Run: headless pygame with SDL's dummy video driver; simulated clock (each Clock.tick advances the game by its frame time, no real sleeping); random seed 0; keys injected as events and as key.get_pressed() state; mouse plan: one left click at the window centre at the start of phase 2, then a move to the lower-right quarter at the start of phase 3.
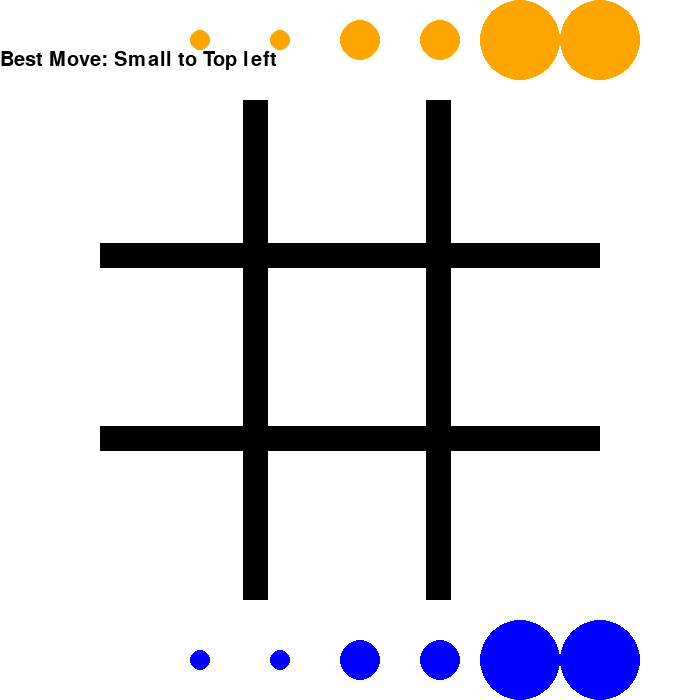
Frame 1 of 4 · flips 1–60 · no input
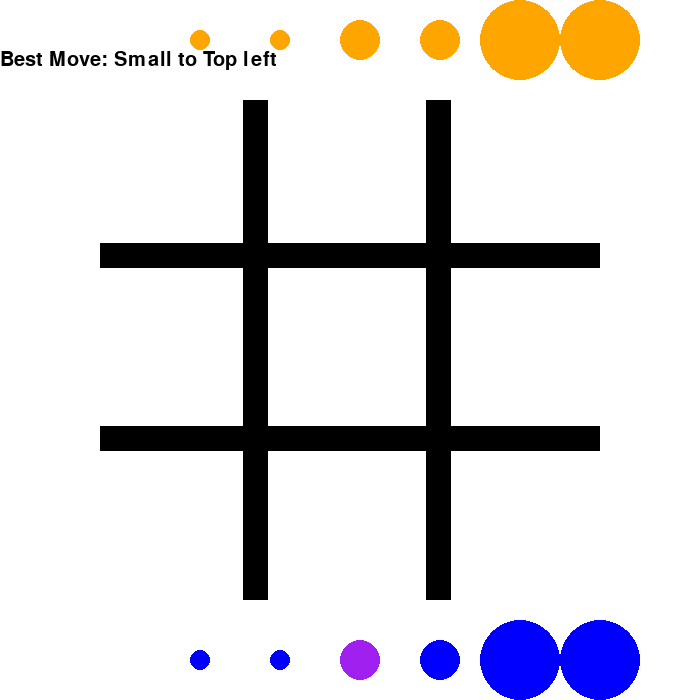
Frame 2 of 4 · flips 61–180 · clicked the window centre · tapped SPACE, RETURN · held RIGHT (→), D
Frame 3 of 4 · flips 181–300 · moved the mouse to the lower-right quarter · held DOWN (↓), S · screen unchanged from frame 2, image omitted
Frame 4 of 4 · flips 301–420 · held LEFT (←), A, UP (↑), W · screen unchanged from frame 3, image omitted

The pygame program that drew these frames:

import copy
import pygame as pg
pg.font.init()

grid = [['  '] for _ in range(9)]
sizes = ['s','m','l']
size_vals = {'s':0,'m':1,'l':2}
pieces={'O':{'s':2,'m':2,'l':2},'B':{'s':2,'m':2,'l':2}}
pos_to_str = {0:'Top left',1:'Top middle',2:'Top right',3:'Middle left',4:'Center',5:'Middle right',6:'Bottom left',7:'Bottom Middle',8:'Bottom Right'}
size_to_str = {'s':'Small','m':'Medium','l':'Large'}
WIN_SIZE = 700
font = pg.font.SysFont('comicsans',30)
pos_grid = [(175, 174),(340, 174),(494, 184),(157, 351),(340, 347),(522, 345),(164, 524),(351, 518),(535, 520)]
window = pg.display.set_mode((WIN_SIZE,WIN_SIZE))
pg.display.set_caption('Gobblet Gobblers')

def show_board():
    global grid, o_p, b_p
    print(f'{grid[0][-1]}|{grid[1][-1]}|{grid[2][-1]}\n--|--|--\n{grid[3][-1]}|{grid[4][-1]}|{grid[5][-1]}\n--|--|--\n{grid[6][-1]}|{grid[7][-1]}|{grid[8][-1]}\n')

def check_win(player,grid):
    for i in range(3):
        if grid[i][-1][0] == grid[i + 3][-1][0] == grid[i+6][-1][0] == player:
            return True
        elif grid[i*3][-1][0] == grid[i*3+1][-1][0] == grid[i*3+2][-1][0] == player:
            return True
    if grid[0][-1][0] == grid[4][-1][0] == grid[8][-1][0] == player:
        return True
    elif grid[2][-1][0] == grid[4][-1][0] == grid[6][-1][0] == player:
        return True
    return False

def get_positions(grid,player,pieces):
    positions = []
    for i in sizes:
        if pieces[i] < 1:
            continue
        for l,j in enumerate(grid):
            j = j[-1]
            new_grid = copy.deepcopy(grid)
            if j == '  ':
                new_grid[l].append(player + i)
                positions.append((new_grid,i))
                continue
            elif size_vals[i] > size_vals[j[1]]:
                new_grid[l].append(player + i)
                positions.append((new_grid,i))
                continue
    for k,i in enumerate(grid):
        if i[-1][0] != player:
            continue
        i = i.copy()
        for l,j in enumerate(grid):
            new_grid = copy.deepcopy(grid)
            j = j[-1]
            if j == '  ':
                new_grid[l].append(new_grid[k].pop(-1))
                positions.append((new_grid,None))
                continue
            elif size_vals[i[-1][1]] > size_vals[j[1]]:
                new_grid[l].append(new_grid[k].pop(-1))
                positions.append((new_grid,None))
                continue
    return positions

def stacked_pieces(player,grid):
    ans = 0
    for i in grid:
        if i == ['  ']:
            continue
        if i[-1][0] == i[-2][0] == player:
            ans += 1
    return ans

def evaluate(grid):
    ans = 0
    if check_win('O',grid):
        ans += 2
    elif check_win('B',grid):
        ans += -2
    ans += (stacked_pieces('O',grid) - stacked_pieces('B',grid)) / 20
    return ans

def minimax(grid,o_pieces,b_pieces,depth,player,start,alpha=-999,beta=999):
    eval = evaluate(grid)
    if depth == 0 or abs(eval) >  1:
        return eval * (depth +1)

    if player == 'O':
        max_eval = -999
        pos = None
        for i,j in get_positions(grid,'O',o_pieces):
            new_o_pieces = o_pieces.copy()
            if j:
                new_o_pieces[j] -= 1
            eval = minimax(i,new_o_pieces,b_pieces,depth-1,'B',False,alpha,beta)
            if start:
                if max_eval < eval:
                    pos = (i,j)
                    max_eval = eval
            else:
                max_eval = max(max_eval,eval)
            alpha = max(alpha,eval)
            if beta <= alpha:
                break
        if start:
            print(max_eval)
            return pos
        else:
            return max_eval

    if player == 'B':
        min_eval = 999
        pos = None
        for i,j in get_positions(grid,'B',b_pieces):
            new_b_pieces = b_pieces.copy()
            if j:
                new_b_pieces[j] -= 1
            eval = minimax(i,o_pieces,new_b_pieces,depth-1,'O',False,alpha,beta)
            if start:
                if min_eval > eval:
                    pos = i
                    min_eval = eval
            else:
                min_eval = min(min_eval,eval)
            beta = min(beta,eval)
            if beta <= alpha:
                break
        if start:
            print(min_eval)
            return pos
        else:
            return min_eval
        

class Piece:
    pieces = []

    def __init__(self,type,size,radius,color,pos):
        self.pieces.append(self)
        self.type = type
        self.radius = radius
        self.pos = pos
        self.size = size
        self.color = color
        self.selected = False
        self.ind = None

    def __lt__(self,other):
        return self.size < other.size

    def draw(self):
        if self.selected:
            pg.draw.circle(window,'purple',self.pos,self.radius)
        else:
            pg.draw.circle(window,self.color,self.pos,self.radius)
        
def draw_grid():
    rect1 = pg.Rect(100,60,WIN_SIZE - 200,25)
    rect2 = pg.Rect(60,100,25,WIN_SIZE - 200)
    for _ in range(2):
        rect2.x += WIN_SIZE // 3 - 50
        pg.draw.rect(window,'black',rect2)

    for _ in range(2):
        rect1.y += WIN_SIZE // 3 - 50
        pg.draw.rect(window,'black',rect1)

def draw(best_move):
    window.fill('white')

    draw_grid()

    for i in Piece.pieces:
        i.draw()

    window.blit(font.render(f'Best Move: {best_move}',1,(0,0,0)),(0,50))

    pg.display.update()

def dist(cord1,cord2):
    return (abs(cord1[0] - cord2[0]) + abs(cord1[1] - cord2[1])) ** 0.5

def get_closest_position():
    closest = [None,999999]
    mouse = pg.mouse.get_pos()
    for j,i in enumerate(pos_grid):
        distance = dist(i,mouse)
        if distance < closest[1]:
            closest[1] = distance
            closest[0] = (j,i)
    return closest[0]

def get_closest_circle():
    closest = [None,999999]
    mouse = pg.mouse.get_pos()
    for i in reversed(Piece.pieces):
        distance = dist(i.pos,mouse)
        if distance < closest[1]:
            closest[1] = distance
            closest[0] = i
    return closest[0]

def get_dif(old_grid,piece):
    ans = ''
    if piece:
        ans += piece
        for i,j in enumerate(zip(old_grid,grid)):
            if j[0] != j[1]:
                ans += str(i)
                return f'{size_to_str[ans[0]]} to {pos_to_str[int(ans[-1])]}'
    else:
        ans = ['','']
        for i,j in enumerate(zip(old_grid,grid)):
            if len(j[0]) != len(j[1]):
                if len(j[0]) > len(j[1]):
                    ans[1] = j[0][-1] + str(i)
                elif len(j[0]) < len(j[1]):
                    ans[0] = j[1][-1] + str(i)
        return f'{pos_to_str[int(ans[0][-1])]} to {pos_to_str[int(ans[1][-1])]}'

def main():
    for i in range(2):
        y = i * (WIN_SIZE - 80) + 40
        piece = 'O'
        color = 'orange'
        if i == 1:
            piece = 'B'
            color = 'blue'
        for l,k,j in zip(range(6),[10,10,20,20,40,40],['s','s','m','m','l','l']):
            Piece(piece,j,k,color,(l * 80 + 200,y))
    Piece.pieces.sort(reverse=True)
    run = True
    selected = None
    best_move = 'Small to Top left'
    while run:
        for event in pg.event.get():
            if event.type == pg.QUIT:
                run = False
                break
            elif event.type == pg.MOUSEBUTTONDOWN:
                if selected is None:
                    selected = get_closest_circle()
                    selected.selected = True
                else:
                    ind,pos = get_closest_position()
                    if selected.ind != None:
                        grid[selected.ind].pop(-1)
                    else:
                        pieces[selected.type][selected.size] -= 1
                    selected.ind = ind
                    selected.pos = pos
                    grid[ind].append(selected.type + selected.size)
                    if selected.type == 'B':
                        best_move = get_dif(*minimax(grid,pieces['O'],pieces['B'],5,'O',True))
                    selected.selected = False
                    selected = None

        draw(best_move)

    pg.quit()
    quit()

if __name__ == '__main__':
    main()
